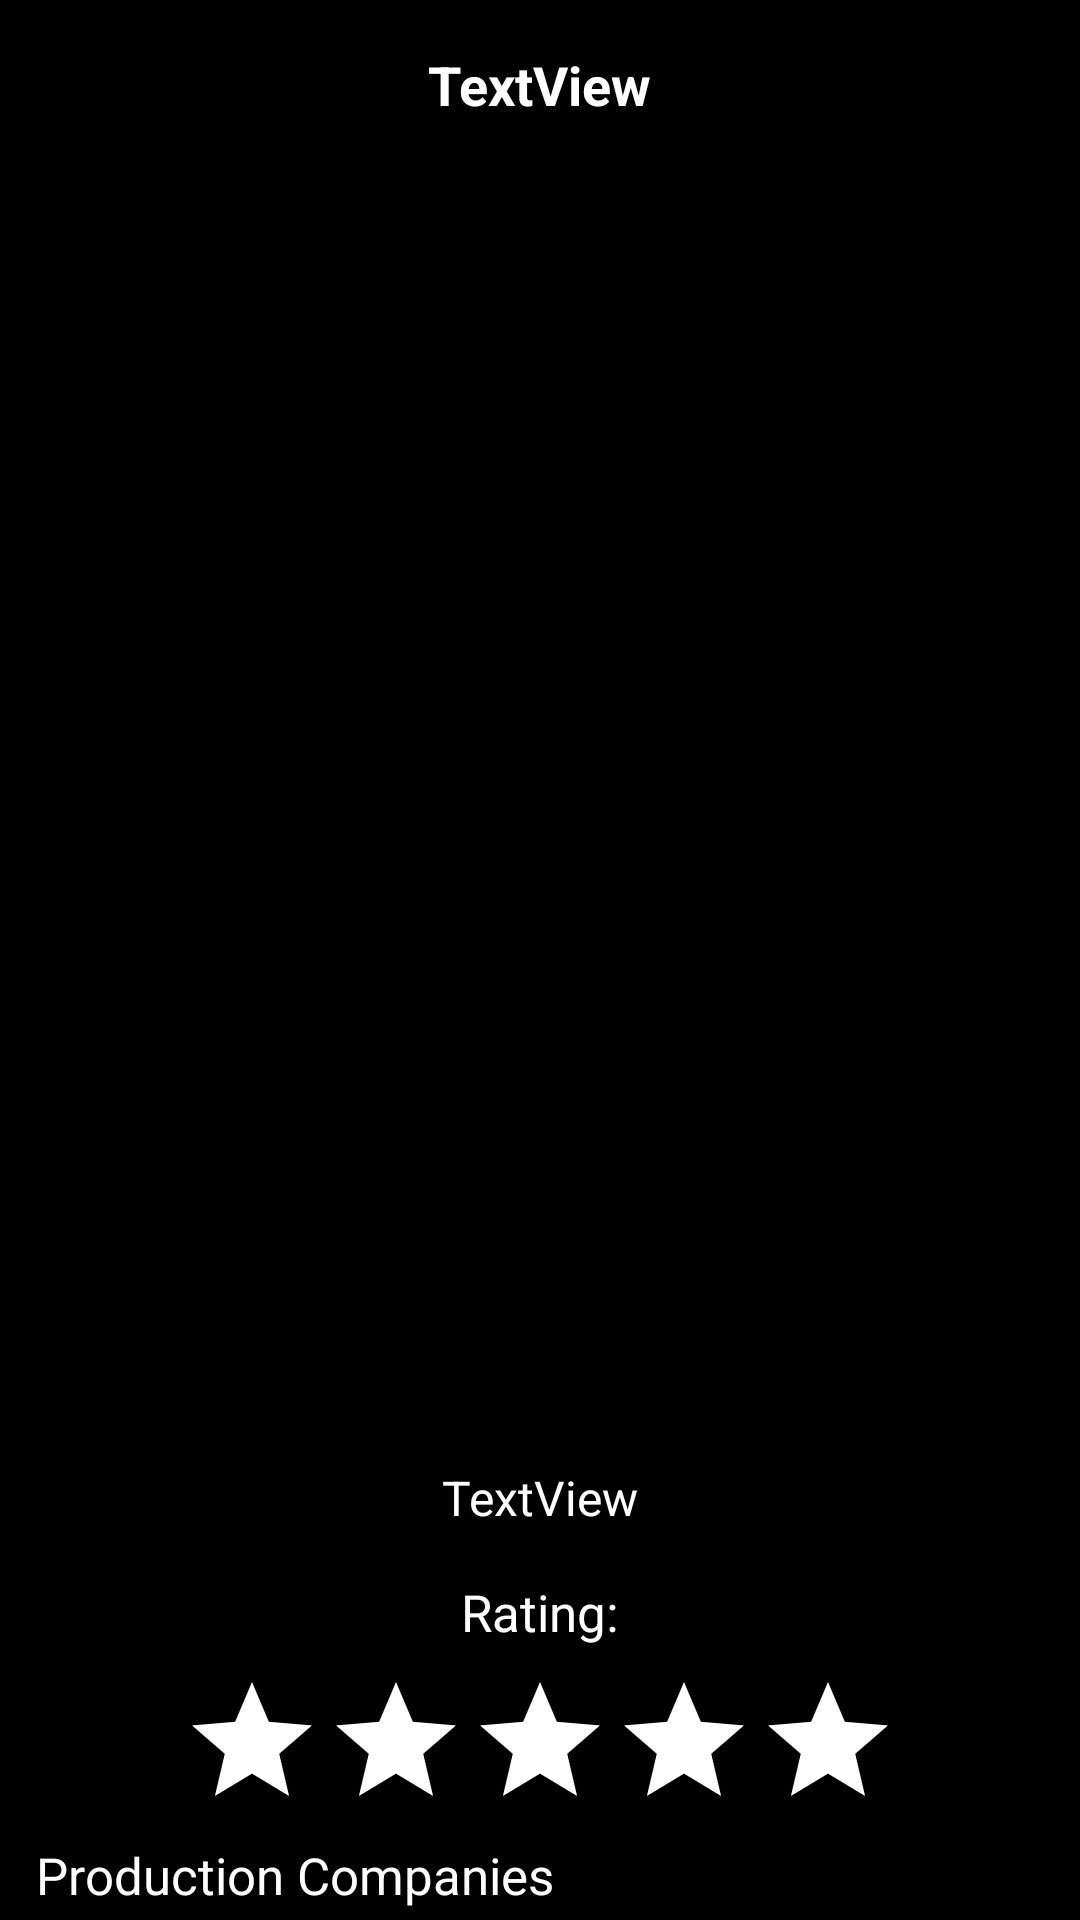

This screen was rendered from an Android layout file. Write that file and the resources it references.
<!-- AndroidManifest.xml: application theme Theme.MovieShuvi -->
<!-- res/layout/activity_detail.xml -->
<?xml version="1.0" encoding="utf-8"?>
<ScrollView xmlns:android="http://schemas.android.com/apk/res/android"
    xmlns:app="http://schemas.android.com/apk/res-auto"
    xmlns:tools="http://schemas.android.com/tools"
    android:layout_width="match_parent"
    android:layout_height="match_parent"
    android:background="@color/black"
    tools:context=".DetailScreen">

    <RelativeLayout
        android:layout_width="match_parent"
        android:layout_height="wrap_content">


        <com.github.ybq.android.spinkit.SpinKitView
            android:id="@+id/spin_kit"
            style="@style/SpinKitView.Large.WanderingCubes"
            android:layout_width="wrap_content"
            android:layout_height="wrap_content"
            android:layout_centerInParent="true"
            app:SpinKit_Color="@color/white" />


        <TextView
            android:id="@+id/textView"
            android:layout_width="wrap_content"
            android:layout_height="wrap_content"
            android:layout_centerHorizontal="true"
            android:layout_marginTop="16dp"
            android:text="TextView"
            android:textColor="@color/white"
            android:textSize="18sp"
            android:textStyle="bold" />

        <ImageView
            android:id="@+id/imageView"
            android:layout_width="320dp"
            android:layout_height="420dp"
            android:layout_below="@+id/textView"
            android:layout_centerHorizontal="true"
            android:layout_marginTop="12dp"
            app:srcCompat="@drawable/background_poster" />

        <TextView
            android:id="@+id/textView2"
            android:layout_width="wrap_content"
            android:layout_height="wrap_content"
            android:layout_below="@+id/imageView"
            android:layout_centerHorizontal="true"
            android:layout_marginHorizontal="24dp"
            android:layout_marginTop="16dp"
            android:text="TextView"
            android:textColor="@color/white"
            android:textSize="16sp" />

        <RelativeLayout
            android:id="@+id/rv"
            android:layout_width="match_parent"
            android:layout_height="wrap_content"
            android:layout_below="@+id/textView2"
            android:layout_marginTop="16dp">

            <TextView
                android:id="@+id/textView3"
                android:layout_width="wrap_content"
                android:layout_height="wrap_content"
                android:layout_centerHorizontal="true"
                android:text="Rating:"
                android:textColor="@color/white"
                android:textSize="17sp" />

            <RatingBar
                android:id="@+id/rb"
                android:layout_width="wrap_content"
                android:layout_height="wrap_content"
                android:layout_below="@+id/textView3"
                android:layout_centerHorizontal="true"
                android:layout_marginTop="8dp"
                android:isIndicator="true"
                android:numStars="5"
                android:progressBackgroundTint="@color/white"
                android:progressTint="@color/golden"
                android:stepSize="0.1" />

        </RelativeLayout>

        <TextView
            android:id="@id/text"
            android:layout_width="match_parent"
            android:layout_height="wrap_content"
            android:layout_below="@+id/rv"
            android:text="Production Companies"
            android:textColor="@color/white"
            android:textSize="17sp"
            android:layout_marginHorizontal="12dp"/>

        <androidx.recyclerview.widget.RecyclerView
            android:id="@+id/rView"
            android:layout_width="match_parent"
            android:layout_height="wrap_content"
            android:layout_below="@+id/text"
            android:layout_marginTop="12dp">

        </androidx.recyclerview.widget.RecyclerView>


    </RelativeLayout>
</ScrollView>
<!-- resources referenced by this layout -->
<resources>
  <color name="black">#FF000000</color>
  <color name="golden">#FFD700</color>
  <color name="white">#FFFFFFFF</color>
  <!-- drawable background_poster: png bitmap (drawable-v24, 1660 bytes) -->
  <style name="Theme.MovieShuvi" parent="Theme.MaterialComponents.DayNight.NoActionBar">
          
          <item name="colorPrimary">@color/purple_500</item>
          <item name="colorPrimaryVariant">@color/purple_700</item>
          <item name="colorOnPrimary">@color/white</item>
          
          <item name="colorSecondary">@color/teal_200</item>
          <item name="colorSecondaryVariant">@color/teal_700</item>
          <item name="colorOnSecondary">@color/black</item>
          
          <item name="android:statusBarColor" tools:targetApi="l">@color/blue</item>
          <item name="android:navigationBarColor">@color/black</item>
          
          <item name="bottomNavigationStyle">@style/BottomNavigationViewStyle</item>
  
      </style>
  <color name="purple_500">#FF6200EE</color>
  <color name="purple_700">#FF3700B3</color>
  <color name="teal_200">#FF03DAC5</color>
  <color name="teal_700">#FF018786</color>
  <color name="blue">#032541</color>
  <style name="BottomNavigationViewStyle" parent="Widget.MaterialComponents.BottomNavigationView.Colored">
          <item name="android:background">@color/blue</item>
          <item name="itemTextColor">@color/white</item>
  
          <item name="itemIconTint">@color/white</item>
          <item name="itemIconSize">18dp</item>
  
      </style>
</resources>
